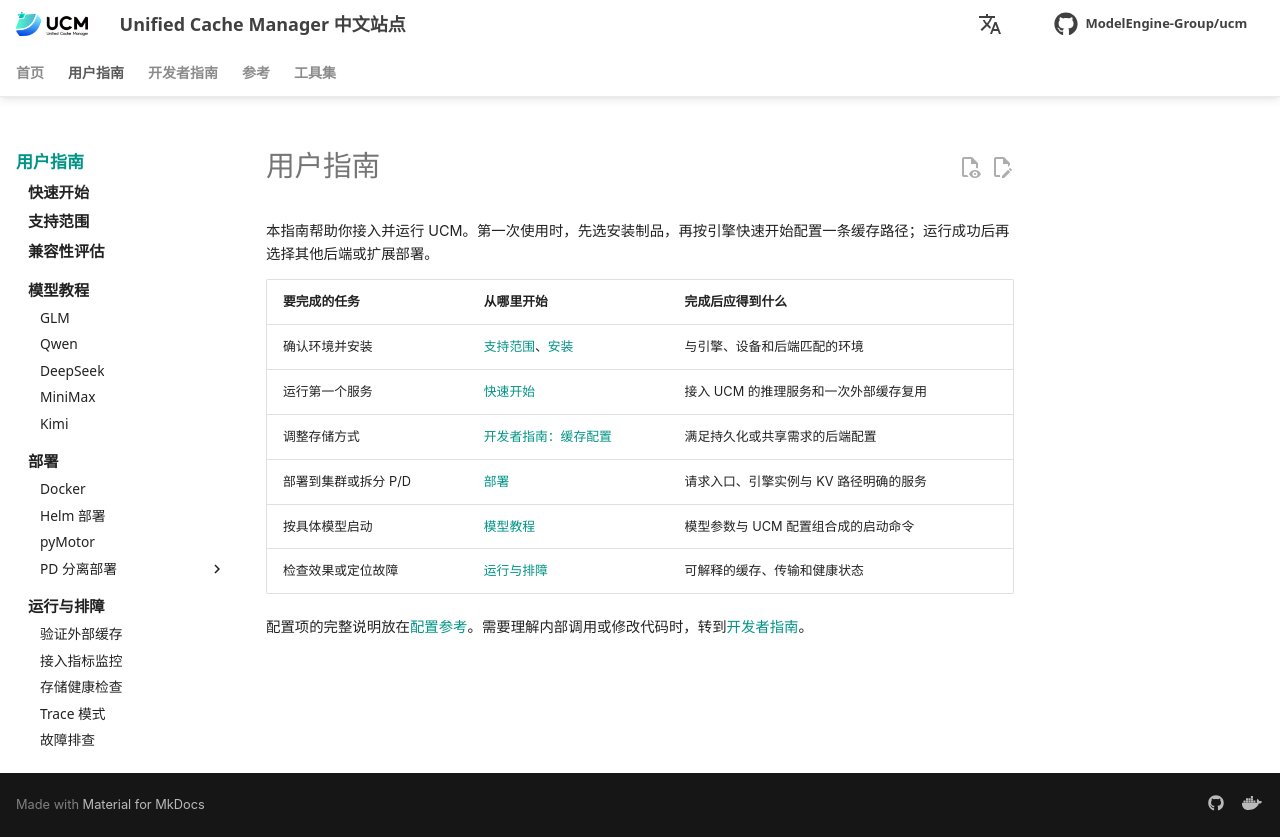

repository: student-jhz/unified-cache-management · page: zh/user-guide/index.html · generator: mkdocs

# 用户指南

本指南帮助你接入并运行 UCM。第一次使用时，先选安装制品，再按引擎快速开始配置一条缓存路径；运行成功后再选择其他后端或扩展部署。

| 要完成的任务 | 从哪里开始 | 完成后应得到什么 |
| --- | --- | --- |
| 确认环境并安装 | [支持范围](support-matrix/index.md)、[安装](quick_start/index.md) | 与引擎、设备和后端匹配的环境 |
| 运行第一个服务 | [快速开始](quick_start/index.md) | 接入 UCM 的推理服务和一次外部缓存复用 |
| 调整存储方式 | [开发者指南：缓存配置](../developer-guide/cache-configuration/index.md) | 满足持久化或共享需求的后端配置 |
| 部署到集群或拆分 P/D | [部署](frameworks/index.md) | 请求入口、引擎实例与 KV 路径明确的服务 |
| 按具体模型启动 | [模型教程](model-tour/index.md) | 模型参数与 UCM 配置组合成的启动命令 |
| 检查效果或定位故障 | [运行与排障](observability/index.md) | 可解释的缓存、传输和健康状态 |

配置项的完整说明放在[配置参考](../reference/config-parameters.md)。需要理解内部调用或修改代码时，转到[开发者指南](../developer-guide/index.md)。
